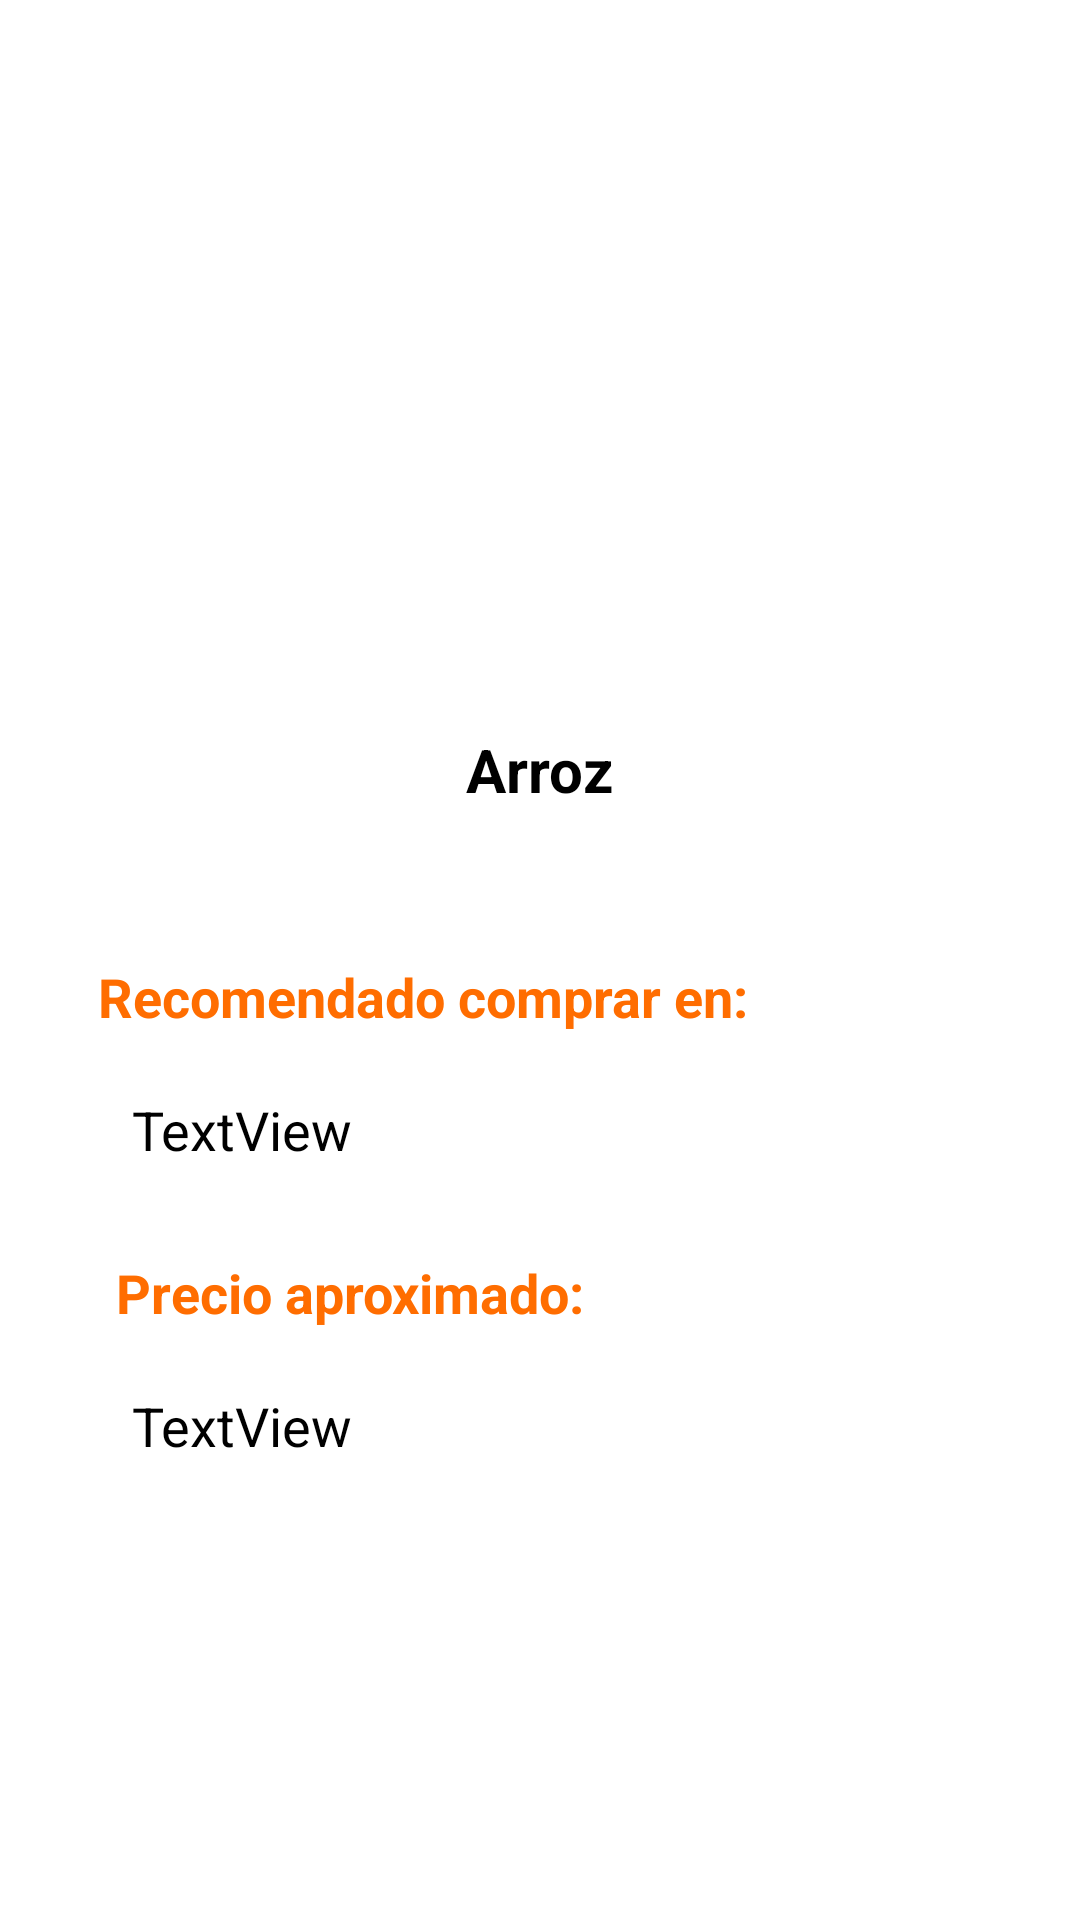

Layout XML and referenced resources for this Android screen:
<!-- AndroidManifest.xml: application theme MiTema -->
<!-- res/layout/fragment_detalle.xml -->
<?xml version="1.0" encoding="utf-8"?>
<FrameLayout xmlns:android="http://schemas.android.com/apk/res/android"
    xmlns:app="http://schemas.android.com/apk/res-auto"
    xmlns:tools="http://schemas.android.com/tools"
    android:layout_width="match_parent"
    android:layout_height="match_parent"
    tools:context=".DetalleFragment">

    <androidx.constraintlayout.widget.ConstraintLayout
        android:layout_width="match_parent"
        android:layout_height="match_parent">

        <ImageView
            android:id="@+id/imageView3"
            android:layout_width="256dp"
            android:layout_height="173dp"
            android:layout_marginTop="40dp"
            android:src="@drawable/supermercado"
            app:layout_constraintEnd_toEndOf="parent"
            app:layout_constraintStart_toStartOf="parent"
            app:layout_constraintTop_toTopOf="parent" />

        <TextView
            android:id="@+id/textView2"
            android:layout_width="wrap_content"
            android:layout_height="wrap_content"
            android:layout_marginTop="50dp"
            android:text="Recomendado comprar en:"
            android:textColor="@color/orange"
            android:textSize="18sp"
            android:textStyle="bold"
            app:layout_constraintEnd_toEndOf="parent"
            app:layout_constraintHorizontal_bias="0.228"
            app:layout_constraintStart_toStartOf="parent"
            app:layout_constraintTop_toBottomOf="@+id/txtDetalleArticulo" />

        <TextView
            android:id="@+id/txtsupermercado"
            android:layout_width="wrap_content"
            android:layout_height="wrap_content"
            android:layout_marginTop="20dp"
            android:text="TextView"
            android:textColor="@color/black"
            android:textSize="18sp"
            app:layout_constraintEnd_toEndOf="parent"
            app:layout_constraintHorizontal_bias="0.154"
            app:layout_constraintStart_toStartOf="parent"
            app:layout_constraintTop_toBottomOf="@+id/textView2" />

        <TextView
            android:id="@+id/txtsupermercado2"
            android:layout_width="wrap_content"
            android:layout_height="wrap_content"
            android:layout_marginTop="30dp"
            android:text="Precio aproximado:"
            android:textColor="@color/orange"
            android:textSize="18sp"
            android:textStyle="bold"
            app:layout_constraintEnd_toEndOf="parent"
            app:layout_constraintHorizontal_bias="0.19"
            app:layout_constraintStart_toStartOf="parent"
            app:layout_constraintTop_toBottomOf="@+id/txtsupermercado" />

        <TextView
            android:id="@+id/txtPrecio"
            android:layout_width="wrap_content"
            android:layout_height="wrap_content"
            android:layout_marginTop="20dp"
            android:text="TextView"
            android:textColor="@color/black"
            android:textSize="18sp"
            app:layout_constraintEnd_toEndOf="parent"
            app:layout_constraintHorizontal_bias="0.154"
            app:layout_constraintStart_toStartOf="parent"
            app:layout_constraintTop_toBottomOf="@+id/txtsupermercado2" />

        <TextView
            android:id="@+id/txtDetalleArticulo"
            android:layout_width="wrap_content"
            android:layout_height="wrap_content"
            android:layout_marginTop="30dp"
            android:text="Arroz"
            android:textSize="20sp"
            android:textColor="@color/black"
            android:textStyle="bold"
            app:layout_constraintEnd_toEndOf="parent"
            app:layout_constraintStart_toStartOf="parent"
            app:layout_constraintTop_toBottomOf="@+id/imageView3" />

    </androidx.constraintlayout.widget.ConstraintLayout>
</FrameLayout>
<!-- resources referenced by this layout -->
<resources>
  <color name="black">#FF000000</color>
  <color name="orange">#FF6D00</color>
  <style name="MiTema" parent="Theme.MaterialComponents.DayNight.DarkActionBar">
          
          <item name="colorPrimary">@color/orange</item>
          <item name="colorPrimaryVariant">@color/orange</item>
          <item name="colorOnPrimary">@color/white</item>
          
          <item name="colorSecondary">@color/teal_200</item>
          <item name="colorSecondaryVariant">@color/teal_700</item>
          <item name="colorOnSecondary">@color/black</item>
          
          <item name="android:statusBarColor">?attr/colorPrimaryVariant</item>
          
      </style>
  <color name="white">#FFFFFFFF</color>
  <color name="teal_200">#FF03DAC5</color>
  <color name="teal_700">#FF018786</color>
</resources>
